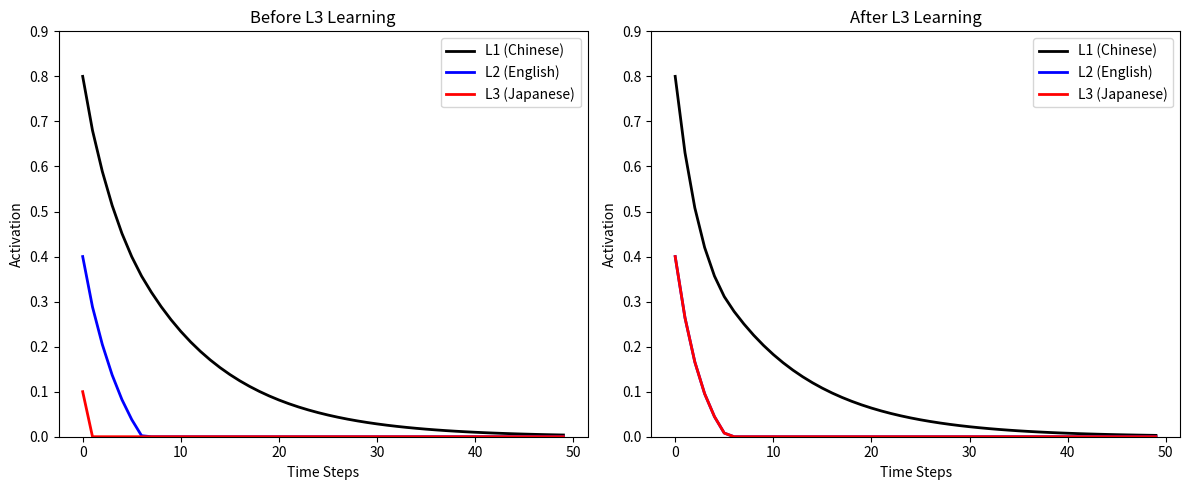

This figure's Python source:
# =============================================
# Model Name: A Minimal Model of L3-to-L1 Reverse Transfer in Trilingual Word Recognition
# Based on: Lexical Competition and Language Node Inhibition Mechanisms in the BIA+ Model
# =============================================
#
# 【Scientific Question】
# When a native Chinese speaker learning Japanese (L3) encounters a Japanese-Chinese
# homograph (e.g., "大学"), judging "whether it is a Chinese word" becomes more difficult.
# This model simulates: After L3 learning, increased inhibition from L3 lexical nodes
# onto L1 nodes leads to a decrease in L1 activation.
#
# 【Model Logic (Pseudocode)】
# 1. Create three lexical nodes: L1_word (Chinese), L2_word (English), L3_word (Japanese)
# 2. Set the initial activation (baseline) for each node:
#    - L1 is the highest (native language advantage)
#    - L2 is medium
#    - L3 is very low before learning, and increases after learning
# 3. Simulate the time course (e.g., 50 time steps):
#    At each time step:
#    a. All nodes undergo natural decay (activation decreases over time)
#    b. Nodes inhibit each other (competitive dynamics)
#    c. A "language node," based on the task instruction ("judge whether it is a Chinese word"),
#       exerts additional top-down inhibition on non-target languages (L2, L3)
# 4. Run two scenarios:
#    Scenario A: Before L3 learning (L3 baseline is very low, 0.1)
#    Scenario B: After L3 learning (L3 baseline increases to 0.4)
# 5. Output: A comparison of L1 activation curves over time for the two scenarios

import numpy as np
import matplotlib.pyplot as plt
# =============================================
# Model Name: A Minimal Model of L3-to-L1 Reverse Transfer in Trilingual Word Recognition
# Based on: Lexical Competition and Language Node Inhibition Mechanisms in the BIA+ Model
# =============================================
#
# 【Scientific Question】
# When a native Chinese speaker learning Japanese (L3) encounters a Japanese-Chinese
# homograph (e.g., "大学"), judging "whether it is a Chinese word" becomes more difficult.
# This model simulates: After L3 learning, increased inhibition from L3 lexical nodes
# onto L1 nodes leads to a decrease in L1 activation.
#
# 【Model Logic (Pseudocode)】
# 1. Create three lexical nodes: L1_word (Chinese), L2_word (English), L3_word (Japanese)
# 2. Set the initial activation (baseline) for each node:
#    - L1 is the highest (native language advantage)
#    - L2 is medium
#    - L3 is very low before learning, and increases after learning
# 3. Simulate the time course (e.g., 50 time steps):
#    At each time step:
#    a. All nodes undergo natural decay (activation decreases over time)
#    b. Nodes inhibit each other (competitive dynamics)
#    c. A "language node," based on the task instruction ("judge whether it is a Chinese word"),
#       exerts additional top-down inhibition on non-target languages (L2, L3)
# 4. Run two scenarios:
#    Scenario A: Before L3 learning (L3 baseline is very low, 0.1)
#    Scenario B: After L3 learning (L3 baseline increases to 0.4)
# 5. Output: A comparison of L1 activation curves over time for the two scenarios


def run_simulation(L1_base, L2_base, L3_base, L3_inhibition_weight=1.0):
    """
    Run a single lexical competition simulation.

    Parameters:
        L1_base: initial activation value for the L1 (Chinese) node
        L2_base: initial activation value for the L2 (English) node
        L3_base: initial activation value for the L3 (Japanese) node
        L3_inhibition_weight: multiplier for L3's inhibitory effect on L1
                              (>1 means L3 inhibits L1 more strongly after learning)

    Returns:
        L1_activation_over_time: array of L1 activation values over time steps
        L2_activation_over_time: array of L2 activation values over time steps
        L3_activation_over_time: array of L3 activation values over time steps
    """

    # Simulation parameters
    time_steps = 50  # Number of time steps to simulate
    decay_rate = 0.1  # Natural decay rate per time step
    inhibition_strength = 0.08  # Reduced to allow longer competition window

    # Initialize activation arrays for the three lexical nodes
    L1_act = np.zeros(time_steps)
    L2_act = np.zeros(time_steps)
    L3_act = np.zeros(time_steps)

    # Set initial activation (time step 0)
    L1_act[0] = L1_base
    L2_act[0] = L2_base
    L3_act[0] = L3_base

    # Simulate the time course
    for t in range(1, time_steps):
        # 1. Natural decay (activation decreases over time)
        decay_L1 = decay_rate * L1_act[t-1]
        decay_L2 = decay_rate * L2_act[t-1]
        decay_L3 = decay_rate * L3_act[t-1]

        # 2. Competitive inhibition from other lexical nodes
        # L1 receives inhibition from L2 and L3
        inhibition_on_L1 = inhibition_strength * (L2_act[t-1] + L3_act[t-1] * L3_inhibition_weight)
        # L2 receives inhibition from L1 and L3
        inhibition_on_L2 = inhibition_strength * (L1_act[t-1] + L3_act[t-1])
        # L3 receives inhibition from L1 and L2
        inhibition_on_L3 = inhibition_strength * (L1_act[t-1] + L2_act[t-1])

        # Update activation values
        L1_act[t] = L1_act[t-1] - decay_L1 - inhibition_on_L1
        L2_act[t] = L2_act[t-1] - decay_L2 - inhibition_on_L2
        L3_act[t] = L3_act[t-1] - decay_L3 - inhibition_on_L3

        # Ensure activation does not drop below 0
        L1_act[t] = max(0, L1_act[t])
        L2_act[t] = max(0, L2_act[t])
        L3_act[t] = max(0, L3_act[t])

    return L1_act, L2_act, L3_act


# =============================================
# Scenario A: Before L3 learning (L3 baseline is very low)
# =============================================
L1_act_A, L2_act_A, L3_act_A = run_simulation(
    L1_base=0.8,   # Chinese native language advantage
    L2_base=0.4,   # English moderate proficiency
    L3_base=0.1,   # Japanese just started, very low activation
    L3_inhibition_weight=1.0  # Before learning, L3 has normal inhibitory weight
)

# =============================================
# Scenario B: After L3 learning (L3 baseline increases, inhibition strengthens)
# =============================================
L1_act_B, L2_act_B, L3_act_B = run_simulation(
    L1_base=0.8,
    L2_base=0.4,   # Assuming L2 also slightly improves
    L3_base=0.4,   # Kept identical to Scenario A to isolate L3's effect
    L3_inhibition_weight=1.8  # After learning, L3's inhibitory ability on L1 is enhanced
)

# =============================================
# Plot comparison
# =============================================
plt.figure(figsize=(12, 5))

# Left panel: Before L3 learning
plt.subplot(1, 2, 1)
plt.plot(L1_act_A, label='L1 (Chinese)', linewidth=2, color='black')
plt.plot(L2_act_A, label='L2 (English)', linewidth=2, color='blue')
plt.plot(L3_act_A, label='L3 (Japanese)', linewidth=2, color='red')
plt.title('Before L3 Learning')
plt.xlabel('Time Steps')
plt.ylabel('Activation')
plt.legend()
plt.ylim(0, 0.9)

# Right panel: After L3 learning
plt.subplot(1, 2, 2)
plt.plot(L1_act_B, label='L1 (Chinese)', linewidth=2, color='black')
plt.plot(L2_act_B, label='L2 (English)', linewidth=2, color='blue')
plt.plot(L3_act_B, label='L3 (Japanese)', linewidth=2, color='red')
plt.title('After L3 Learning')
plt.xlabel('Time Steps')
plt.ylabel('Activation')
plt.legend()
plt.ylim(0, 0.9)

plt.tight_layout()
plt.savefig('reverse_transfer_model.png', dpi=150)
plt.show()
input("Press Enter to close...")
